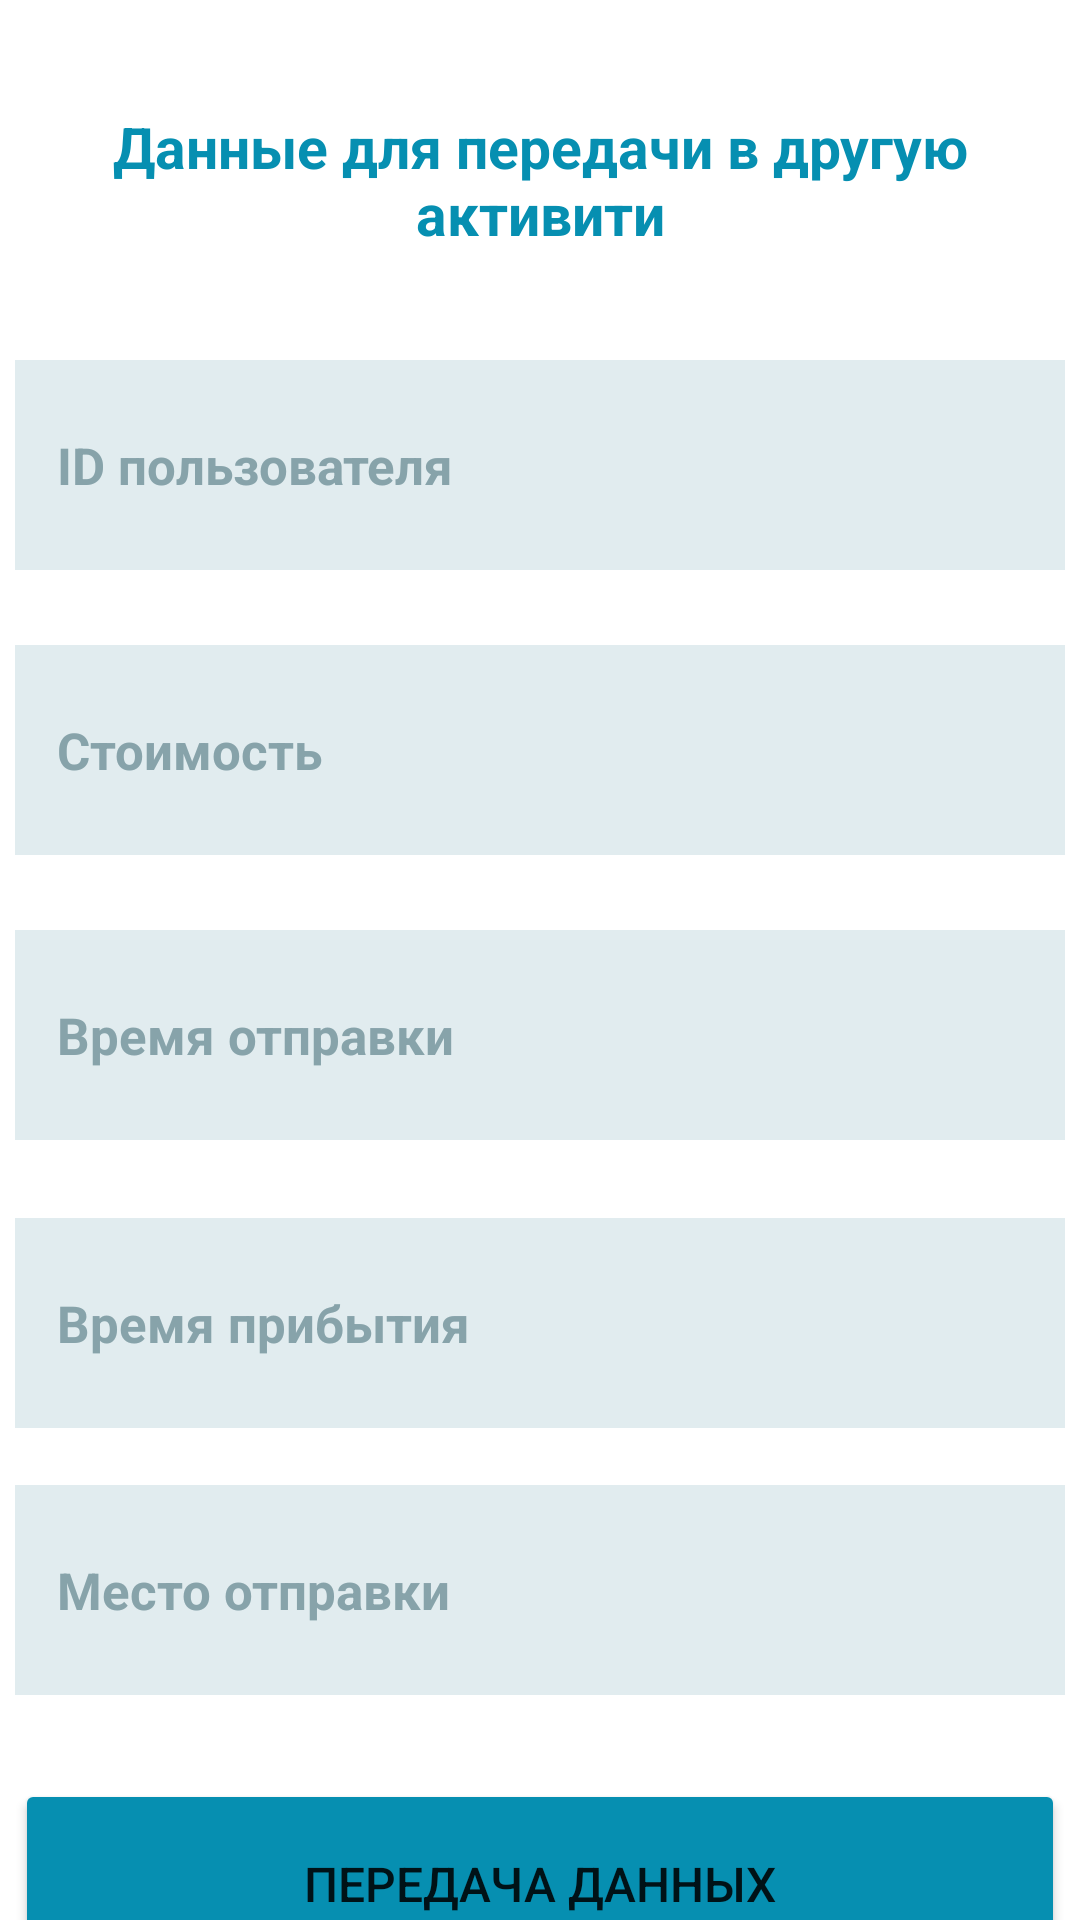

Produce the Android XML layout that renders to this screen, including the resource entries it uses.
<!-- AndroidManifest.xml: application theme Theme.Tickets -->
<!-- res/layout/activity_main.xml -->
<?xml version="1.0" encoding="utf-8"?>
<androidx.constraintlayout.widget.ConstraintLayout xmlns:android="http://schemas.android.com/apk/res/android"
    xmlns:app="http://schemas.android.com/apk/res-auto"
    xmlns:tools="http://schemas.android.com/tools"
    android:layout_width="match_parent"
    android:layout_height="match_parent"
    tools:context=".MainActivity">

    <TextView
        android:id="@+id/textView"
        android:layout_width="350dp"
        android:layout_height="70dp"
        android:layout_marginTop="25dp"
        android:text="Данные для передачи в другую активити"
        android:gravity="center"
        android:textSize="19sp"
        android:textStyle="bold"
        android:textColor="#068FB1"
        app:layout_constraintEnd_toEndOf="parent"
        app:layout_constraintStart_toStartOf="parent"
        app:layout_constraintTop_toTopOf="parent" />

    <EditText
        android:id="@+id/nameID"
        android:layout_width="350dp"
        android:layout_height="70dp"
        android:layout_marginTop="25dp"
        android:ems="10"
        android:hint="ID пользователя"
        android:paddingStart="14sp"
        android:textSize="17sp"
        android:textStyle="bold"
        android:textColor="#068FB1"
        android:textColorHint="#87A3AA"
        android:background="#E1ECEF"
        app:layout_constraintEnd_toEndOf="parent"
        app:layout_constraintStart_toStartOf="parent"
        app:layout_constraintTop_toBottomOf="@+id/textView" />

    <EditText
        android:id="@+id/costIn"
        android:layout_width="350dp"
        android:layout_height="70dp"
        android:layout_marginTop="25dp"
        android:background="#E1ECEF"
        android:ems="10"
        android:hint="Стоимость"
        android:paddingStart="14sp"
        android:textColor="#068FB1"
        android:textColorHint="#87A3AA"
        android:textSize="17sp"
        android:textStyle="bold"
        app:layout_constraintEnd_toEndOf="parent"
        app:layout_constraintStart_toStartOf="parent"
        app:layout_constraintTop_toBottomOf="@+id/nameID" />

    <EditText
        android:id="@+id/timeIn"
        android:layout_width="350dp"
        android:layout_height="70dp"
        android:layout_marginTop="120dp"
        android:background="#E1ECEF"
        android:ems="10"
        android:hint="Время отправки"
        android:paddingStart="14sp"
        android:textColor="#068FB1"
        android:textColorHint="#87A3AA"
        android:textSize="17sp"
        android:textStyle="bold"
        app:layout_constraintEnd_toEndOf="parent"
        app:layout_constraintHorizontal_bias="0.508"
        app:layout_constraintStart_toStartOf="parent"
        app:layout_constraintTop_toBottomOf="@+id/nameID" />

    <EditText
        android:id="@+id/timeOut"
        android:layout_width="350dp"
        android:layout_height="70dp"
        android:layout_marginTop="216dp"
        android:background="#E1ECEF"
        android:ems="10"
        android:hint="Время прибытия"
        android:paddingStart="14sp"
        android:textColor="#068FB1"
        android:textColorHint="#87A3AA"
        android:textSize="17sp"
        android:textStyle="bold"
        app:layout_constraintEnd_toEndOf="parent"
        app:layout_constraintHorizontal_bias="0.508"
        app:layout_constraintStart_toStartOf="parent"
        app:layout_constraintTop_toBottomOf="@+id/nameID" />

    <EditText
        android:id="@+id/placeIn"
        android:layout_width="350dp"
        android:layout_height="70dp"
        android:layout_marginTop="280dp"
        android:background="#E1ECEF"
        android:ems="10"
        android:hint="Место отправки"
        android:paddingStart="14sp"
        android:textColor="#068FB1"
        android:textColorHint="#87A3AA"
        android:textSize="17sp"
        android:textStyle="bold"
        app:layout_constraintEnd_toEndOf="parent"
        app:layout_constraintHorizontal_bias="0.508"
        app:layout_constraintStart_toStartOf="parent"
        app:layout_constraintTop_toBottomOf="@+id/timeIn"
        app:layout_constraintTop_toTopOf="@+id/costIn" />

    <Button
        android:id="@+id/button"
        android:layout_width="350dp"
        android:layout_height="70dp"
        android:layout_marginTop="308dp"
        android:backgroundTint="#068FB1"
        android:text="Передача данных"
        android:textSize="16sp"
        app:layout_constraintEnd_toEndOf="parent"
        app:layout_constraintHorizontal_bias="0.508"
        app:layout_constraintStart_toStartOf="parent"
        app:layout_constraintTop_toBottomOf="@+id/costIn" />
</androidx.constraintlayout.widget.ConstraintLayout>
<!-- resources referenced by this layout -->
<resources>
  <style name="Theme.Tickets" parent="Theme.MaterialComponents.DayNight.DarkActionBar">
          
          <item name="colorPrimary">@color/purple_500</item>
          <item name="colorPrimaryVariant">@color/purple_700</item>
          <item name="colorOnPrimary">@color/white</item>
          
          <item name="colorSecondary">@color/teal_200</item>
          <item name="colorSecondaryVariant">@color/teal_700</item>
          <item name="colorOnSecondary">@color/black</item>
          
          <item name="android:statusBarColor">?attr/colorPrimaryVariant</item>
          
      </style>
  <!-- not gathered from this repository: default colours our renderer supplied (Android Studio template values) -->
  <color name="purple_500">#FF6200EE</color>
  <color name="purple_700">#FF3700B3</color>
  <color name="teal_200">#FF03DAC5</color>
  <color name="teal_700">#FF018786</color>
  <color name="black">#FF000000</color>
  <color name="white">#FFFFFFFF</color>
</resources>
